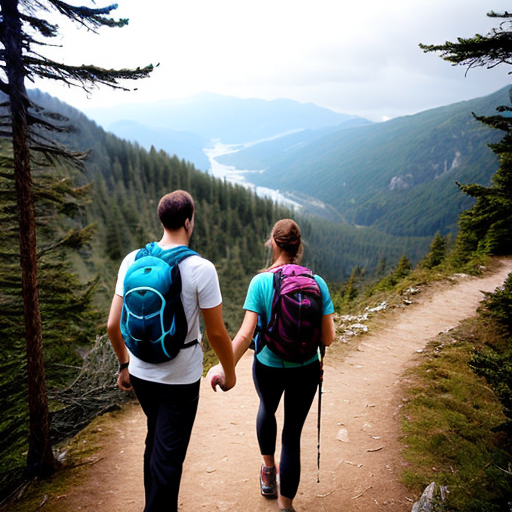
Generation parameters embedded in this image by AUTOMATIC1111 Stable Diffusion web UI or a fork of it (Forge, ...) (PNG 'parameters' text chunk):
amateur photo of a couple hiking, bad photo, bad lighting
Negative prompt: nsfw, nude, bad anatomy 
Steps: 30, Sampler: DPM++ 2M SDE Karras, CFG scale: 7, Seed: 421512306, Size: 512x512, Model hash: 661697d235, Model: cyberrealistic_v30, Version: v1.3.2